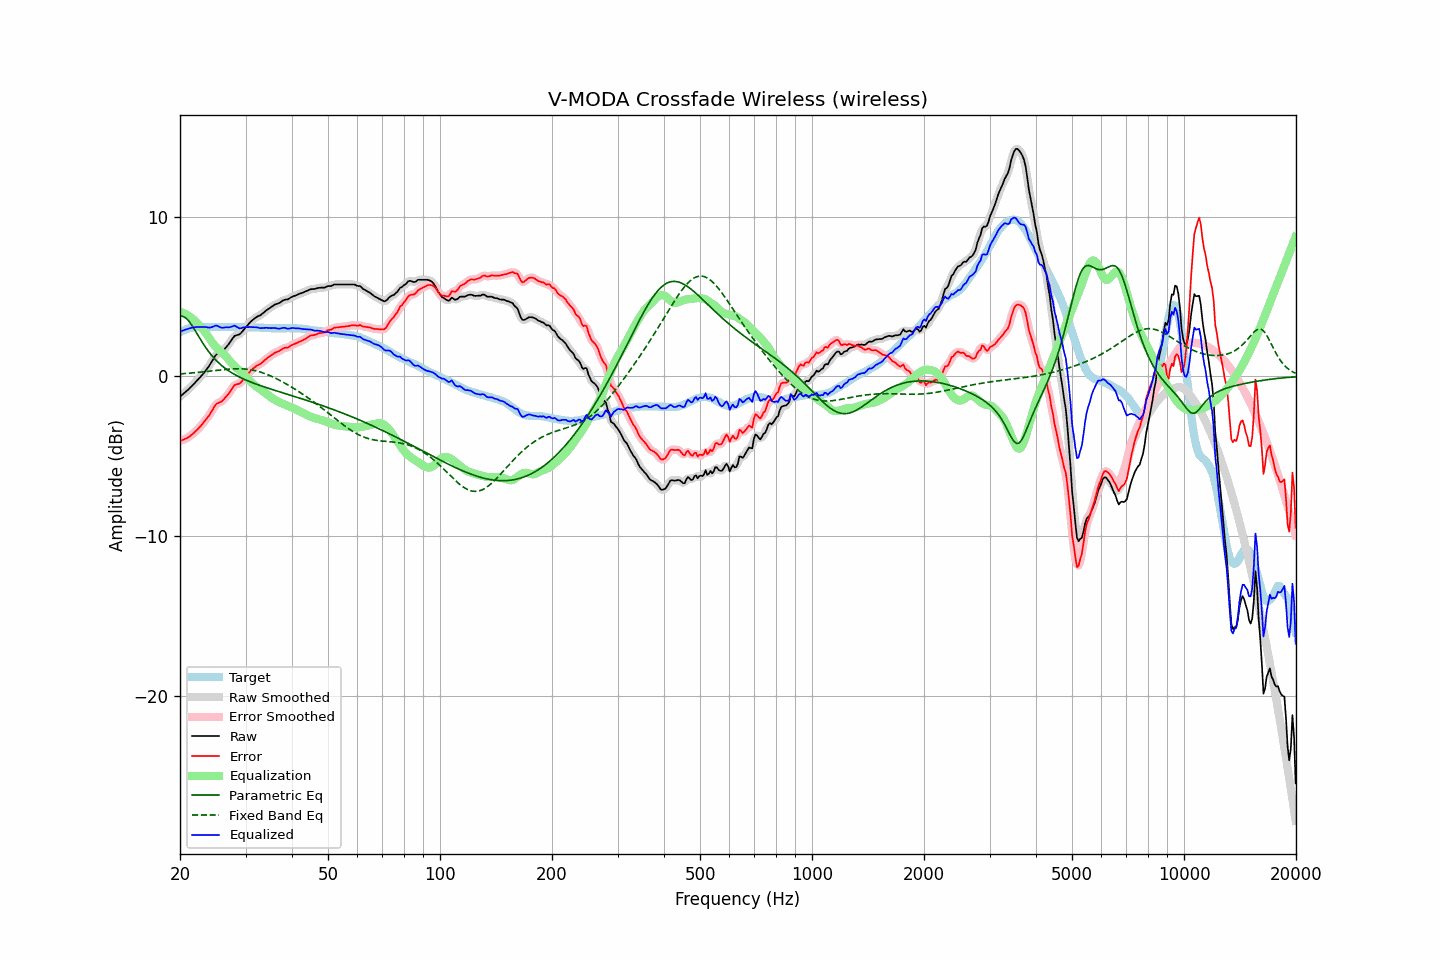

Values plotted in this chart, from the file beside it:
frequency, raw, error, smoothed, error_smoothed, equalization, parametric_eq, fixed_band_eq, equalized_raw, equalized_smoothed, target
20.00, -1.27, -4.05, -1.26, -4.04, 4.04, 3.77, 0.16, 2.78, 2.78, 2.78
20.20, -1.18, -4.01, -1.18, -4.01, 4.01, 3.77, 0.16, 2.83, 2.83, 2.83
20.40, -1.10, -3.98, -1.10, -3.97, 3.97, 3.75, 0.17, 2.88, 2.88, 2.88
20.61, -1.01, -3.92, -1.01, -3.93, 3.93, 3.70, 0.18, 2.92, 2.92, 2.91
20.81, -0.93, -3.89, -0.93, -3.88, 3.88, 3.62, 0.19, 2.95, 2.95, 2.96
21.02, -0.84, -3.84, -0.83, -3.83, 3.82, 3.52, 0.19, 2.98, 2.98, 3.00
21.23, -0.74, -3.76, -0.74, -3.76, 3.75, 3.40, 0.20, 3.02, 3.01, 3.02
21.44, -0.64, -3.67, -0.64, -3.68, 3.68, 3.26, 0.21, 3.04, 3.04, 3.04
21.66, -0.54, -3.60, -0.54, -3.59, 3.60, 3.10, 0.22, 3.06, 3.06, 3.06
21.87, -0.44, -3.50, -0.43, -3.51, 3.51, 2.94, 0.23, 3.07, 3.08, 3.07
22.09, -0.33, -3.41, -0.33, -3.41, 3.41, 2.77, 0.24, 3.09, 3.09, 3.09
22.31, -0.22, -3.31, -0.22, -3.31, 3.31, 2.61, 0.25, 3.10, 3.09, 3.10
22.54, -0.11, -3.21, -0.11, -3.21, 3.21, 2.44, 0.26, 3.10, 3.10, 3.10
22.76, 0.00, -3.09, 0.00, -3.09, 3.09, 2.27, 0.27, 3.10, 3.10, 3.10
22.99, 0.11, -2.98, 0.12, -2.97, 2.98, 2.11, 0.28, 3.09, 3.10, 3.09
23.22, 0.24, -2.85, 0.24, -2.85, 2.86, 1.96, 0.29, 3.10, 3.10, 3.09
23.45, 0.37, -2.72, 0.37, -2.72, 2.72, 1.81, 0.30, 3.09, 3.09, 3.09
23.69, 0.50, -2.60, 0.50, -2.59, 2.57, 1.67, 0.32, 3.07, 3.07, 3.10
23.92, 0.63, -2.46, 0.64, -2.46, 2.42, 1.53, 0.33, 3.06, 3.06, 3.10
24.16, 0.79, -2.30, 0.79, -2.31, 2.27, 1.40, 0.34, 3.07, 3.07, 3.10
24.40, 0.96, -2.14, 0.97, -2.13, 2.13, 1.28, 0.35, 3.10, 3.10, 3.11
24.65, 1.13, -1.97, 1.14, -1.96, 2.00, 1.16, 0.36, 3.13, 3.14, 3.10
24.89, 1.30, -1.79, 1.29, -1.81, 1.88, 1.05, 0.37, 3.19, 3.17, 3.10
25.14, 1.40, -1.70, 1.39, -1.71, 1.77, 0.95, 0.38, 3.18, 3.16, 3.10
25.39, 1.45, -1.66, 1.45, -1.65, 1.68, 0.85, 0.40, 3.13, 3.13, 3.11
25.65, 1.49, -1.62, 1.50, -1.61, 1.59, 0.76, 0.41, 3.08, 3.08, 3.11
25.91, 1.54, -1.56, 1.55, -1.55, 1.50, 0.67, 0.42, 3.05, 3.06, 3.10
26.16, 1.63, -1.46, 1.64, -1.46, 1.42, 0.59, 0.43, 3.05, 3.06, 3.10
26.43, 1.75, -1.35, 1.74, -1.35, 1.32, 0.51, 0.44, 3.07, 3.07, 3.10
26.69, 1.87, -1.23, 1.86, -1.23, 1.21, 0.44, 0.45, 3.08, 3.07, 3.10
26.96, 1.98, -1.12, 1.99, -1.11, 1.09, 0.37, 0.46, 3.07, 3.08, 3.10
27.23, 2.12, -0.98, 2.13, -0.97, 0.96, 0.30, 0.46, 3.08, 3.09, 3.10
27.50, 2.27, -0.83, 2.28, -0.82, 0.84, 0.24, 0.47, 3.12, 3.12, 3.10
27.77, 2.41, -0.67, 2.41, -0.68, 0.74, 0.18, 0.47, 3.15, 3.15, 3.09
28.05, 2.54, -0.55, 2.52, -0.57, 0.64, 0.12, 0.48, 3.18, 3.15, 3.09
28.33, 2.57, -0.51, 2.57, -0.51, 0.55, 0.06, 0.48, 3.12, 3.12, 3.08
28.62, 2.60, -0.48, 2.61, -0.47, 0.46, 0.01, 0.48, 3.07, 3.07, 3.08
28.90, 2.63, -0.46, 2.65, -0.43, 0.38, -0.04, 0.48, 3.01, 3.03, 3.09
29.19, 2.72, -0.36, 2.73, -0.35, 0.30, -0.09, 0.48, 3.02, 3.03, 3.08
29.48, 2.84, -0.24, 2.84, -0.24, 0.21, -0.14, 0.47, 3.05, 3.05, 3.09
29.78, 2.97, -0.11, 2.96, -0.12, 0.11, -0.18, 0.47, 3.08, 3.08, 3.08
30.08, 3.09, 0.00, 3.09, 0.01, 0.00, -0.23, 0.46, 3.09, 3.09, 3.09
30.38, 3.20, 0.12, 3.21, 0.13, -0.11, -0.27, 0.45, 3.09, 3.10, 3.08
30.68, 3.32, 0.24, 3.32, 0.24, -0.23, -0.31, 0.43, 3.09, 3.09, 3.08
30.99, 3.43, 0.35, 3.43, 0.35, -0.34, -0.35, 0.42, 3.09, 3.09, 3.08
31.30, 3.52, 0.45, 3.52, 0.45, -0.44, -0.39, 0.40, 3.09, 3.09, 3.07
31.61, 3.60, 0.53, 3.61, 0.54, -0.52, -0.43, 0.38, 3.08, 3.09, 3.07
31.93, 3.68, 0.61, 3.68, 0.61, -0.60, -0.47, 0.36, 3.08, 3.08, 3.07
32.24, 3.74, 0.68, 3.74, 0.67, -0.67, -0.51, 0.33, 3.07, 3.06, 3.06
32.57, 3.79, 0.73, 3.79, 0.73, -0.74, -0.54, 0.30, 3.05, 3.05, 3.06
32.89, 3.83, 0.77, 3.84, 0.79, -0.81, -0.58, 0.27, 3.02, 3.03, 3.06
33.22, 3.91, 0.86, 3.91, 0.86, -0.88, -0.61, 0.24, 3.03, 3.03, 3.05
33.55, 3.99, 0.95, 3.99, 0.95, -0.96, -0.65, 0.20, 3.04, 3.04, 3.05
33.89, 4.08, 1.04, 4.08, 1.04, -1.03, -0.68, 0.17, 3.05, 3.05, 3.04
34.23, 4.16, 1.12, 4.16, 1.12, -1.11, -0.71, 0.13, 3.05, 3.04, 3.04
34.57, 4.22, 1.19, 4.23, 1.20, -1.19, -0.75, 0.09, 3.03, 3.03, 3.03
34.92, 4.29, 1.26, 4.29, 1.27, -1.27, -0.78, 0.04, 3.02, 3.03, 3.03
35.27, 4.36, 1.34, 4.36, 1.34, -1.34, -0.81, -0.00, 3.02, 3.03, 3.02
35.62, 4.43, 1.41, 4.43, 1.41, -1.40, -0.84, -0.05, 3.03, 3.03, 3.02
35.97, 4.50, 1.48, 4.49, 1.47, -1.46, -0.87, -0.09, 3.04, 3.03, 3.02
... 635 more rows
